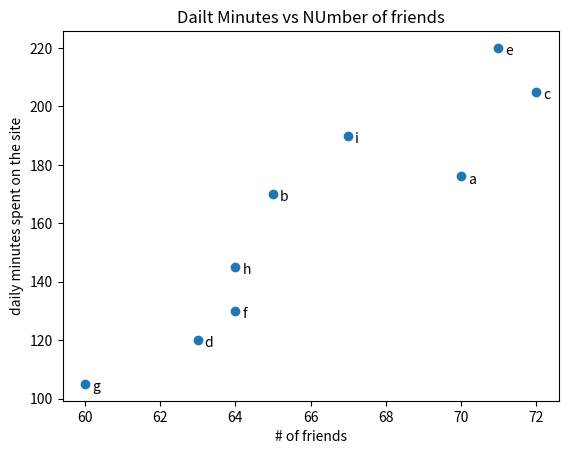

Here is the Python script that generated this plot:
from matplotlib import pyplot as plt 
friends = [70,65,72,63,71,64,60,64,67]
minutes = [176,170,205,120,220,130,105,145,190]
labels = ['a','b','c','d','e','f','g','h','i','j']

plt.scatter(friends,minutes)

for label, frienc_count , minute_count in zip(labels,friends,minutes):
    plt.annotate(label,xy=(frienc_count,minute_count),xytext=(5,-5),textcoords='offset points')
    plt.title("Dailt Minutes vs NUmber of friends")
    plt.xlabel("# of friends")
    plt.ylabel("daily minutes spent on the site")

plt.show()